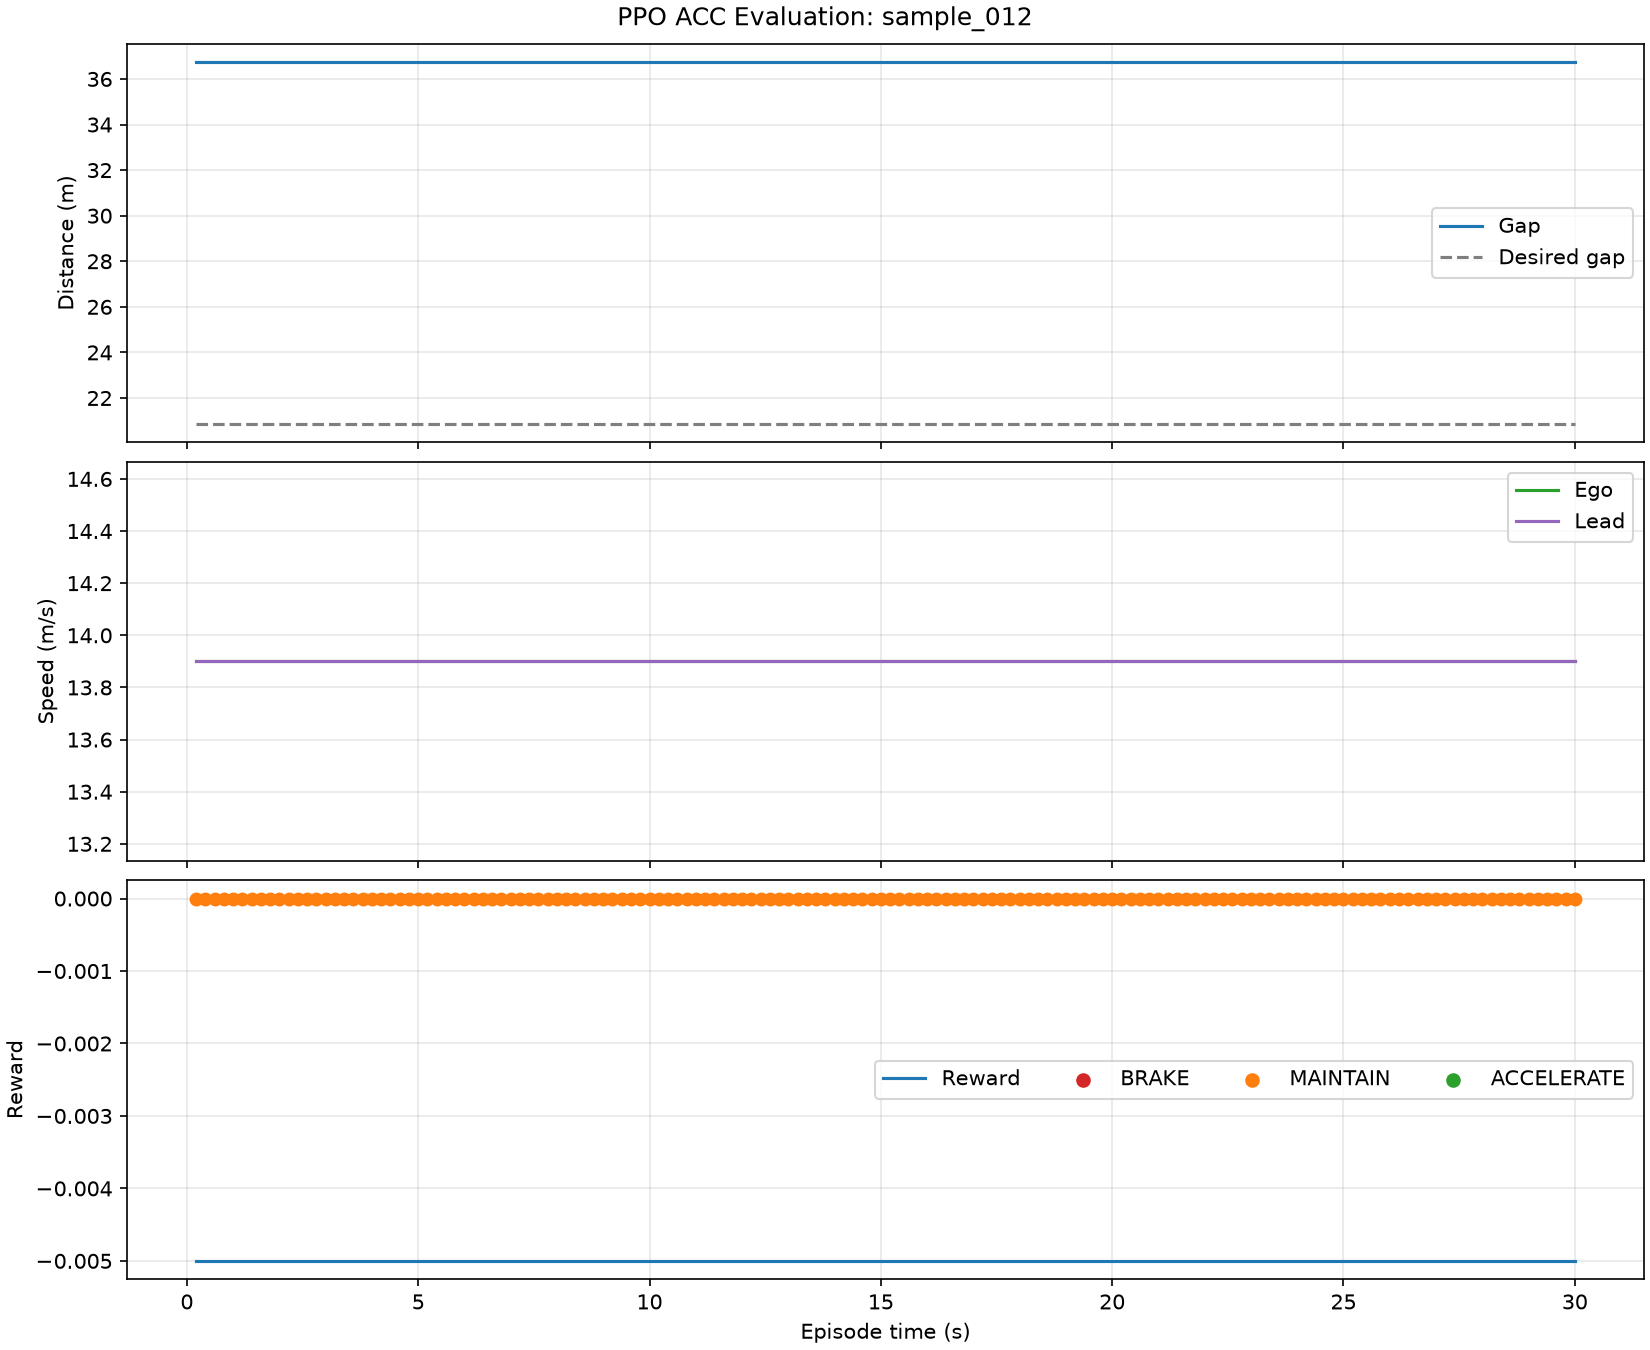

Source data for this figure (header and first rows):
step_number, episode_time_s, action, action_name, reward, gap_m, ego_speed_mps, lead_speed_mps, closing_speed_mps, ttc_s, desired_gap_m
0, 0.2, 1, MAINTAIN, -0.005, 36.75, 13.9, 13.9, 0.0, , 20.85
1, 0.4, 1, MAINTAIN, -0.005, 36.75, 13.9, 13.9, 0.0, , 20.85
2, 0.6, 1, MAINTAIN, -0.005, 36.75, 13.9, 13.9, 0.0, , 20.85
3, 0.8, 1, MAINTAIN, -0.005, 36.75, 13.9, 13.9, 0.0, , 20.85
4, 1.0, 1, MAINTAIN, -0.005, 36.75, 13.9, 13.9, 0.0, , 20.85
5, 1.2, 1, MAINTAIN, -0.005, 36.75, 13.9, 13.9, 0.0, , 20.85
6, 1.4, 1, MAINTAIN, -0.005, 36.75, 13.9, 13.9, 0.0, , 20.85
7, 1.6, 1, MAINTAIN, -0.005, 36.75, 13.9, 13.9, 0.0, , 20.85
8, 1.8, 1, MAINTAIN, -0.005, 36.75, 13.9, 13.9, 0.0, , 20.85
9, 2.0, 1, MAINTAIN, -0.005, 36.75, 13.9, 13.9, 0.0, , 20.85
10, 2.2, 1, MAINTAIN, -0.005, 36.75, 13.9, 13.9, 0.0, , 20.85
11, 2.4, 1, MAINTAIN, -0.005, 36.75, 13.9, 13.9, 0.0, , 20.85
12, 2.6, 1, MAINTAIN, -0.005, 36.75, 13.9, 13.9, 0.0, , 20.85
13, 2.8, 1, MAINTAIN, -0.005, 36.75, 13.9, 13.9, 0.0, , 20.85
14, 3.0, 1, MAINTAIN, -0.005, 36.75, 13.9, 13.9, 0.0, , 20.85
15, 3.2, 1, MAINTAIN, -0.005, 36.75, 13.9, 13.9, 0.0, , 20.85
16, 3.4, 1, MAINTAIN, -0.005, 36.75, 13.9, 13.9, 0.0, , 20.85
17, 3.6, 1, MAINTAIN, -0.005, 36.75, 13.9, 13.9, 0.0, , 20.85
18, 3.8, 1, MAINTAIN, -0.005, 36.75, 13.9, 13.9, 0.0, , 20.85
19, 4.0, 1, MAINTAIN, -0.005, 36.75, 13.9, 13.9, 0.0, , 20.85
20, 4.2, 1, MAINTAIN, -0.005, 36.75, 13.9, 13.9, 0.0, , 20.85
21, 4.4, 1, MAINTAIN, -0.005, 36.75, 13.9, 13.9, 0.0, , 20.85
22, 4.6, 1, MAINTAIN, -0.005, 36.75, 13.9, 13.9, 0.0, , 20.85
23, 4.8, 1, MAINTAIN, -0.005, 36.75, 13.9, 13.9, 0.0, , 20.85
24, 5.0, 1, MAINTAIN, -0.005, 36.75, 13.9, 13.9, 0.0, , 20.85
25, 5.2, 1, MAINTAIN, -0.005, 36.75, 13.9, 13.9, 0.0, , 20.85
26, 5.4, 1, MAINTAIN, -0.005, 36.75, 13.9, 13.9, 0.0, , 20.85
27, 5.6, 1, MAINTAIN, -0.005, 36.75, 13.9, 13.9, 0.0, , 20.85
28, 5.8, 1, MAINTAIN, -0.005, 36.75, 13.9, 13.9, 0.0, , 20.85
29, 6.0, 1, MAINTAIN, -0.005, 36.75, 13.9, 13.9, 0.0, , 20.85
30, 6.2, 1, MAINTAIN, -0.005, 36.75, 13.9, 13.9, 0.0, , 20.85
31, 6.4, 1, MAINTAIN, -0.005, 36.75, 13.9, 13.9, 0.0, , 20.85
32, 6.6, 1, MAINTAIN, -0.005, 36.75, 13.9, 13.9, 0.0, , 20.85
33, 6.8, 1, MAINTAIN, -0.005, 36.75, 13.9, 13.9, 0.0, , 20.85
34, 7.0, 1, MAINTAIN, -0.005, 36.75, 13.9, 13.9, 0.0, , 20.85
35, 7.2, 1, MAINTAIN, -0.005, 36.75, 13.9, 13.9, 0.0, , 20.85
36, 7.4, 1, MAINTAIN, -0.005, 36.75, 13.9, 13.9, 0.0, , 20.85
37, 7.6, 1, MAINTAIN, -0.005, 36.75, 13.9, 13.9, 0.0, , 20.85
38, 7.8, 1, MAINTAIN, -0.005, 36.75, 13.9, 13.9, 0.0, , 20.85
39, 8.0, 1, MAINTAIN, -0.005, 36.75, 13.9, 13.9, 0.0, , 20.85
40, 8.2, 1, MAINTAIN, -0.005, 36.75, 13.9, 13.9, 0.0, , 20.85
41, 8.4, 1, MAINTAIN, -0.005, 36.75, 13.9, 13.9, 0.0, , 20.85
42, 8.6, 1, MAINTAIN, -0.005, 36.75, 13.9, 13.9, 0.0, , 20.85
43, 8.8, 1, MAINTAIN, -0.005, 36.75, 13.9, 13.9, 0.0, , 20.85
44, 9.0, 1, MAINTAIN, -0.005, 36.75, 13.9, 13.9, 0.0, , 20.85
45, 9.2, 1, MAINTAIN, -0.005, 36.75, 13.9, 13.9, 0.0, , 20.85
46, 9.4, 1, MAINTAIN, -0.005, 36.75, 13.9, 13.9, 0.0, , 20.85
47, 9.6, 1, MAINTAIN, -0.005, 36.75, 13.9, 13.9, 0.0, , 20.85
48, 9.8, 1, MAINTAIN, -0.005, 36.75, 13.9, 13.9, 0.0, , 20.85
49, 10.0, 1, MAINTAIN, -0.005, 36.75, 13.9, 13.9, 0.0, , 20.85
50, 10.2, 1, MAINTAIN, -0.005, 36.75, 13.9, 13.9, 0.0, , 20.85
51, 10.4, 1, MAINTAIN, -0.005, 36.75, 13.9, 13.9, 0.0, , 20.85
52, 10.6, 1, MAINTAIN, -0.005, 36.75, 13.9, 13.9, 0.0, , 20.85
53, 10.8, 1, MAINTAIN, -0.005, 36.75, 13.9, 13.9, 0.0, , 20.85
54, 11.0, 1, MAINTAIN, -0.005, 36.75, 13.9, 13.9, 0.0, , 20.85
55, 11.2, 1, MAINTAIN, -0.005, 36.75, 13.9, 13.9, 0.0, , 20.85
56, 11.4, 1, MAINTAIN, -0.005, 36.75, 13.9, 13.9, 0.0, , 20.85
57, 11.6, 1, MAINTAIN, -0.005, 36.75, 13.9, 13.9, 0.0, , 20.85
58, 11.8, 1, MAINTAIN, -0.005, 36.75, 13.9, 13.9, 0.0, , 20.85
59, 12.0, 1, MAINTAIN, -0.005, 36.75, 13.9, 13.9, 0.0, , 20.85
... 90 more rows
